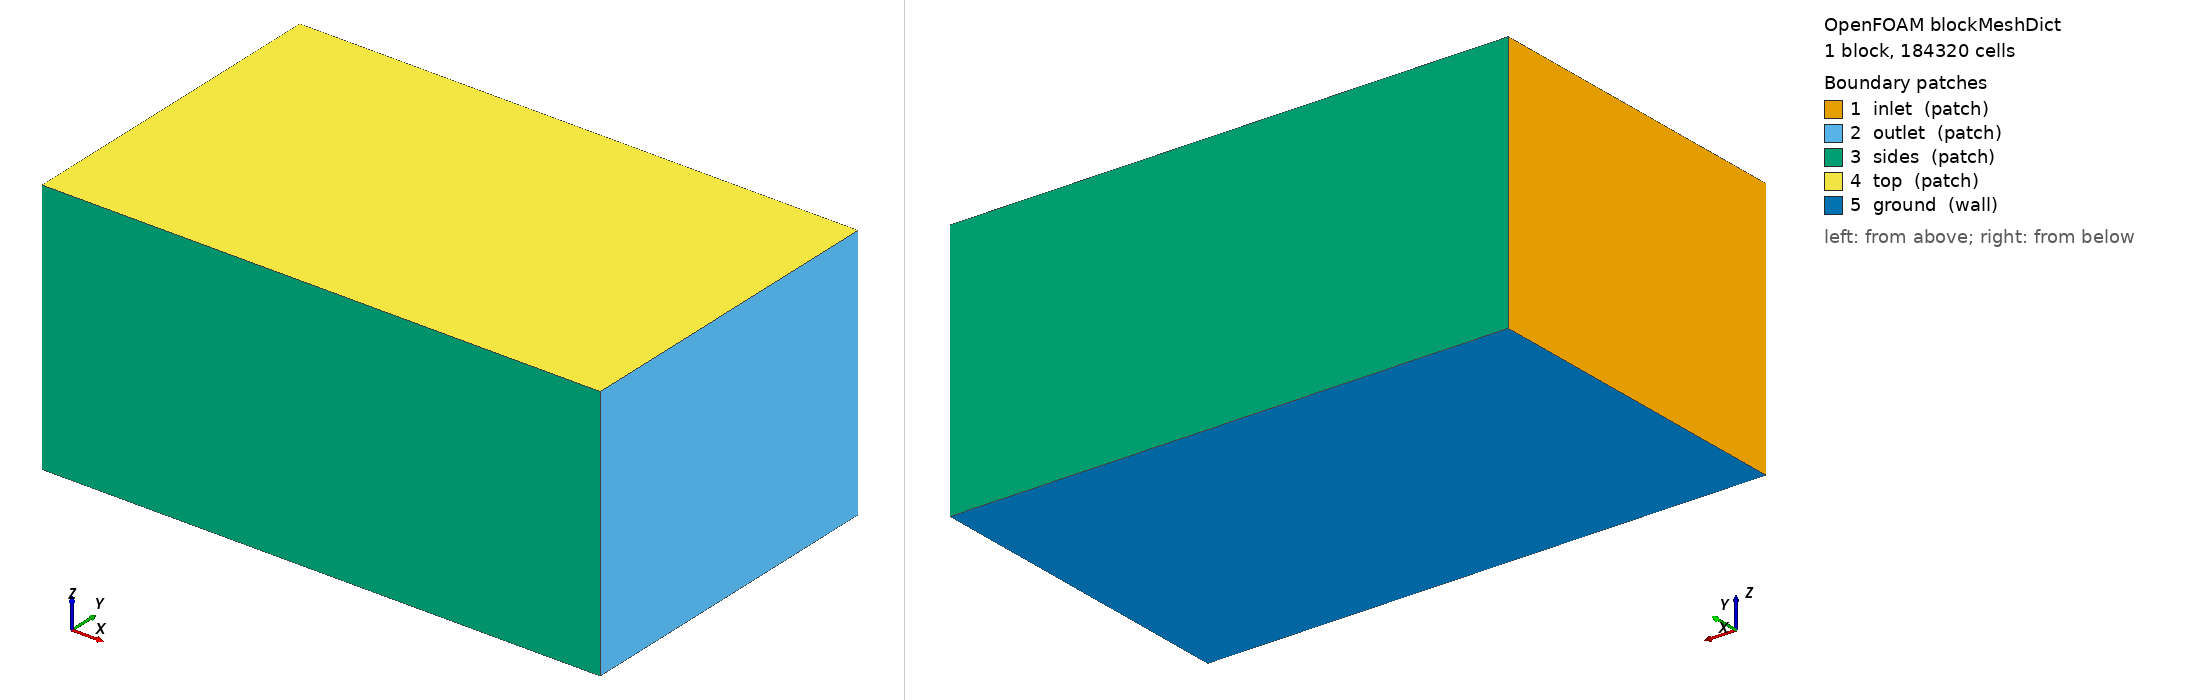

OpenFOAM case: the mesh blockMesh builds from blockMeshDict, 1 block(s), 184320 cells. Boundary patches (legend numbers): 1 inlet (patch), 2 outlet (patch), 3 sides (patch), 4 top (patch), 5 ground (wall). Left view from above one corner, right view from below the opposite corner. Boundary conditions: 1 field file(s) under 0/; 0 of 5 drawn patches have an entry in a shipped field file.

=== system/blockMeshDict ===
/*--------------------------------*- C++ -*----------------------------------*\
| =========                 |                                                 |
| \\      /  F ield         | OpenFOAM: The Open Source CFD Toolbox           |
|  \\    /   O peration     | Version:  2412                                  |
|   \\  /    A nd           | Website:  www.openfoam.com                      |
|    \\/     M anipulation  |                                                 |
\*---------------------------------------------------------------------------*/
FoamFile
{
    version     2.0;
    format      ascii;
    class       dictionary;
    object      blockMeshDict;
}
// * * * * * * * * * * * * * * * * * * * * * * * * * * * * * * * * * * * * * //

scale 1;

vertices
(
    (-6.0 -6.0 -5.216)
    (14.0 -6.0 -5.216)
    (14.0 6.0 -5.216)
    (-6.0 6.0 -5.216)
    (-6.0 -6.0 4.0)
    (14.0 -6.0 4.0)
    (14.0 6.0 4.0)
    (-6.0 6.0 4.0)
);

blocks
(
    hex (0 1 2 3 4 5 6 7) (80 48 48) simpleGrading (1 1 1)
);

edges ();

boundary
(
    inlet  { type patch; faces ((0 4 7 3)); }
    outlet { type patch; faces ((1 2 6 5)); }
    sides  { type patch; faces ((0 1 5 4) (3 7 6 2)); }
    top    { type patch; faces ((4 5 6 7)); }
    ground { type wall;  faces ((0 3 2 1)); }
);

mergePatchPairs ();


=== system/controlDict ===
/*--------------------------------*- C++ -*----------------------------------*\
| =========                 |                                                 |
| \\      /  F ield         | OpenFOAM: The Open Source CFD Toolbox           |
|  \\    /   O peration     | Version:  2412                                  |
|   \\  /    A nd           | Website:  www.openfoam.com                      |
|    \\/     M anipulation  |                                                 |
\*---------------------------------------------------------------------------*/
FoamFile
{
    version     2.0;
    format      ascii;
    class       dictionary;
    object      controlDict;
}
// * * * * * * * * * * * * * * * * * * * * * * * * * * * * * * * * * * * * * //

application     simpleFoam;
startFrom       startTime;
startTime       0;
stopAt          endTime;
endTime         2000;
deltaT          1;
writeControl    timeStep;
writeInterval   100;
purgeWrite      3;
writeFormat     ascii;
writePrecision  8;
writeCompression off;
timeFormat      general;
timePrecision   6;
runTimeModifiable true;

functions
{
    // plano receptor a la altura del suelo: D(x,y) se integra aqui
    receptorPlane
    {
        type            surfaces;
        libs            ("libsampling.so");
        surfaceFormat   raw;
        fields          (U p k omega);
        interpolationScheme cellPoint;
        surfaces
        {
            ground
            {
                type        plane;
                planeType   pointAndNormal;
                pointAndNormalDict
                {
                    point   (0 0 -5.206);
                    normal  (0 0 1);
                }
                triangulate false;
            }
        }
    }

    // lineas verticales: perfil de downwash u(z) bajo cada rotor
    downwashLines
    {
        type            sets;
        libs            ("libsampling.so");
        writeControl    timeStep;
        writeInterval   100;
        interpolationScheme cellPoint;
        setFormat       raw;
        fields          (U k omega);
        sets
        {
            line_under_rotor1
            {
                type        uniform;
                axis        z;
                start       (0.6965 0.6965 -5.196000000000001);
                end         (0.6965 0.6965 1.0);
                nPoints     60;
            }
        }
    }

    // residuos y fuerzas en el disco
    forces
    {
        type            forces;
        libs            ("libforces.so");
        writeControl    timeStep;
        writeInterval   20;
        patches         (ground);
        rho             rhoInf;
        rhoInf          1.1716;
        CofR            (0 0 0);
    }
}
